Run: headless pygame with SDL's dummy video driver; simulated clock (each Clock.tick advances the game by its frame time, no real sleeping); random seed 0; keys injected as events and as key.get_pressed() state; no mouse input.
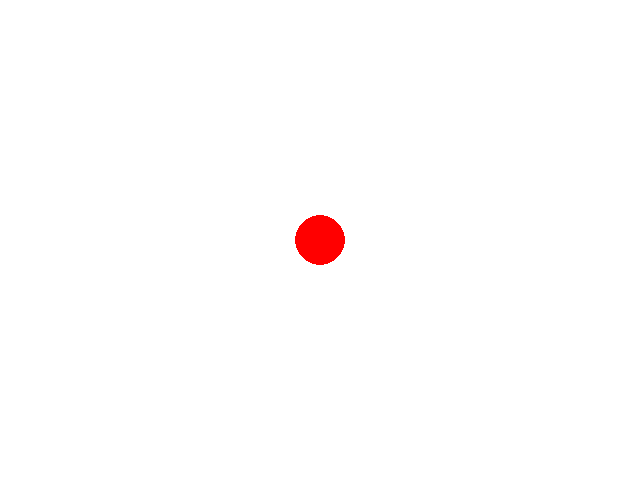
Frame 1 of 4 · flips 1–60 · no input
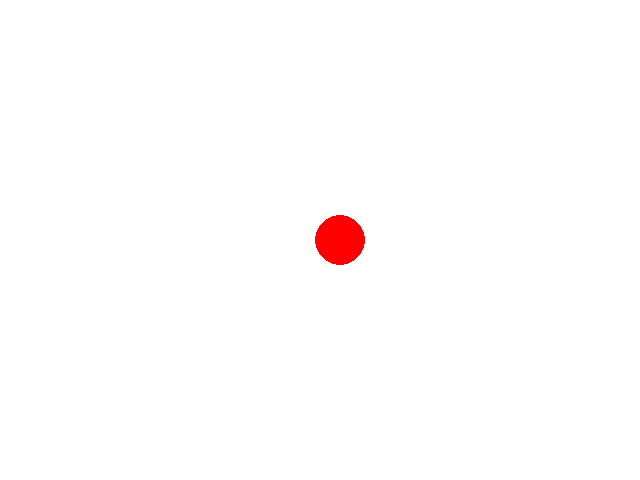
Frame 2 of 4 · flips 61–180 · tapped SPACE, RETURN · held RIGHT (→), D
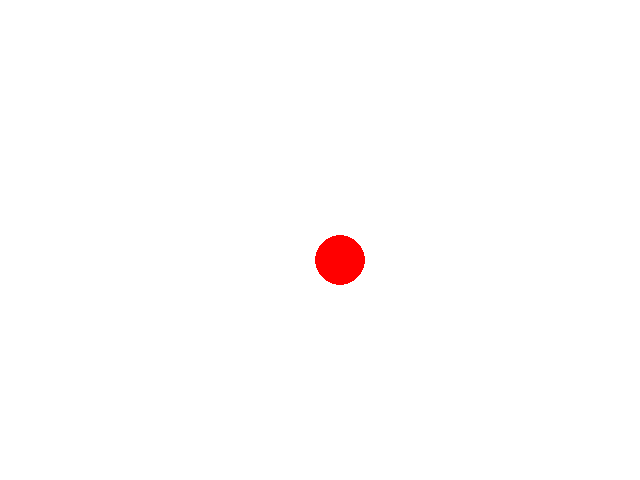
Frame 3 of 4 · flips 181–300 · held DOWN (↓), S
Frame 4 of 4 · flips 301–420 · held LEFT (←), A, UP (↑), W · screen same as frame 1, image omitted

The pygame program that drew these frames:

import pygame
import sys

pygame.init()

WIDTH, HEIGHT = 640, 480
screen = pygame.display.set_mode((WIDTH, HEIGHT))
pygame.display.set_caption("Moving Ball")

WHITE = (255, 255, 255)
RED = (255, 0, 0)

ball_pos = [WIDTH // 2, HEIGHT // 2] 
ball_radius = 25
ball_speed = 20  

running = True
while running:
    # Handle events
    for event in pygame.event.get():
        if event.type == pygame.QUIT:
            running = False
        elif event.type == pygame.KEYDOWN:
            # Move the ball based on arrow key input
            if event.key == pygame.K_UP:
                ball_pos[1] = max(ball_pos[1] - ball_speed, ball_radius)
            elif event.key == pygame.K_DOWN:
                ball_pos[1] = min(ball_pos[1] + ball_speed, HEIGHT - ball_radius)
            elif event.key == pygame.K_LEFT:
                ball_pos[0] = max(ball_pos[0] - ball_speed, ball_radius)
            elif event.key == pygame.K_RIGHT:
                ball_pos[0] = min(ball_pos[0] + ball_speed, WIDTH - ball_radius)

    # Draw everything
    screen.fill(WHITE)  
    pygame.draw.circle(screen, RED, ball_pos, ball_radius)  # Draw the ball

    # Update the display
    pygame.display.flip()

# Quit Pygame
pygame.quit()
sys.exit()
